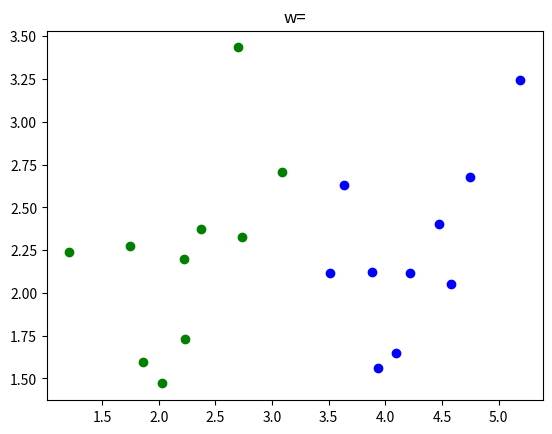

This chart was generated by the following Python code:
# generate data
# list of points 
import numpy as np 
import matplotlib.pyplot as plt
from scipy.spatial.distance import cdist
from matplotlib.animation import FuncAnimation
np.random.seed(2)

means = [[2, 2], [4, 2]]
cov = [[.3, .2], [.2, .3]]
N = 10
X0 = np.random.multivariate_normal(means[0], cov, N).T
X1 = np.random.multivariate_normal(means[1], cov, N).T

X = np.concatenate((X0, X1), axis = 1)
y = np.concatenate((np.ones((1, N)), -1*np.ones((1, N))), axis = 1)
# Xbar 
X = np.concatenate((np.ones((1, 2*N)), X), axis = 0)

def h(w, x):    
    return np.sign(np.dot(w.T, x))

def has_converged(X, y, w):    
    return np.array_equal(h(w, X), y) 

def perceptron(X, y, w_init):
    w = [w_init]
    N = X.shape[1]
    d = X.shape[0]
    mis_points = []
    while True:
        # mix data 
        mix_id = np.random.permutation(N)
        for i in range(N):
            xi = X[:, mix_id[i]].reshape(d, 1)
            yi = y[0, mix_id[i]]
            if h(w[-1], xi)[0] != yi: # misclassified point
                mis_points.append(mix_id[i])
                w_new = w[-1] + yi*xi 
                w.append(w_new)
                
        if has_converged(X, y, w[-1]):
            break
    return (w, mis_points)

d = X.shape[0]
w_init = np.random.randn(d, 1)
(w, m) = perceptron(X, y, w_init)

print(w,m)
fig,ax=plt.subplots(1,1)
ax.scatter(X0[0,:],X0[1,:],color='g')
ax.scatter(X1[0,:],X1[1,:],color='b')

_2d_line, = ax.plot([],[],'r-')
title = ax.set_title('w=')

def update(frame):
    if frame<len(w):
        #wo,w1,w2
        #wo+w1*x+w2*y=0
        _y1=(w[frame][0][0]+w[frame][1][0]*1)/(-w[frame][2][0])
        _y2=(w[frame][0][0]+w[frame][1][0]*6)/(-w[frame][2][0])
        _2d_line.set_data([1,6],[_y1,_y2])
        title.set_text('w= {0}'.format(w[frame]))
    return _2d_line,title

ani=FuncAnimation(fig,update,100,interval=500,blit=False)

plt.show()